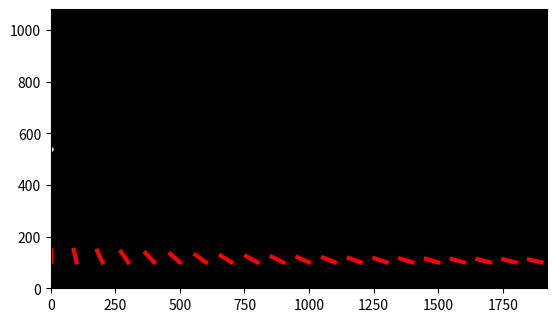

This figure's Python source: (Note: this script raises an exception after producing the figure.)
# code qui génère les images
import numpy as np
import matplotlib.pyplot as plt


nl = 1080  # nombre de lignes, nombre de colonnes
nc = 1920


# Points_gravité = [] # Liste des points de gravité


class Tige:
    def __init__(self, base):
        self.base = base

    def élongation_mobile(self, PtGravi):  # Calcule l'élongation du mobile
        long_a_vide = 50
        x1, y1 = self.base
        x2, y2 = PtGravi.coord
        # distance entre le point de gravité et la base de la tige
        d = np.sqrt((x1-x2)**2+(y1-y2)**2)
        # to be continued

    def coord_mobile(self, PtGravi):  # calcul des coordonnées du mobile
        l = 50  # longeur à vide du mobile
        x1, y1 = self.base
        x2, y2 = PtGravi.coord
        dx = x2 - x1
        dy = y2 - y1
        # Calcule l'angle de rotation du mobile
        if dx == 0:
            if dy > 0:
                Γ = np.pi/2
            if dy < 0:
                delta0 = np.pi
                Γ = np.pi/2 + delta0
        if dx > 0:
            # angle dans le triangle formé par la base et le ptgravi
            a = np.arctan(dy/dx)
            delta0 = np.pi/2 - a  # caclul de l'angle a ajouter pour s'aligner avec le ptgravi
            Γ = np.pi/2 - delta0  # angle sur le cercle de rayon l centré sur la base
        if dx < 0:
            a = np.arctan(dy/dx)
            delta0 = np.pi/2 + a
            Γ = np.pi/2 + delta0
        xm = l*np.cos(Γ)
        ym = l*np.sin(Γ)
        return (x1+xm, y1+ym)

    def afficher(self):  # Affiche la tige
        xmob, ymob = self.coord_mobile(gravi)
        plt.plot([self.base[0], xmob], [self.base[1], ymob], 'r', linewidth=3)


class PtGravité:  # Classe des points de gravité
    def __init__(self, coord, gravi):
        self.coord = coord
        self.gravi = gravi

    def afficher(self):
        plt.scatter(self.coord[0], self.coord[1], c='w', s=5)

    def tracer_trajectoire(self):
        pass


for i in range(20):
    Image = np.zeros((nl, nc, 3), dtype='uint8')
    fig, ax = plt.subplots()
    Image = ax.imshow(Image, extent=[0, 1920, 0, 1080])
    gravi = PtGravité((i*100, 540), 1)
    gravi.afficher()
    for j in range(20):
        tige = Tige([j*100, 100])
        tige.afficher()
    plt.savefig('dossier_video/'+str(i)+'.png', dpi=100)
    # plt.show()
